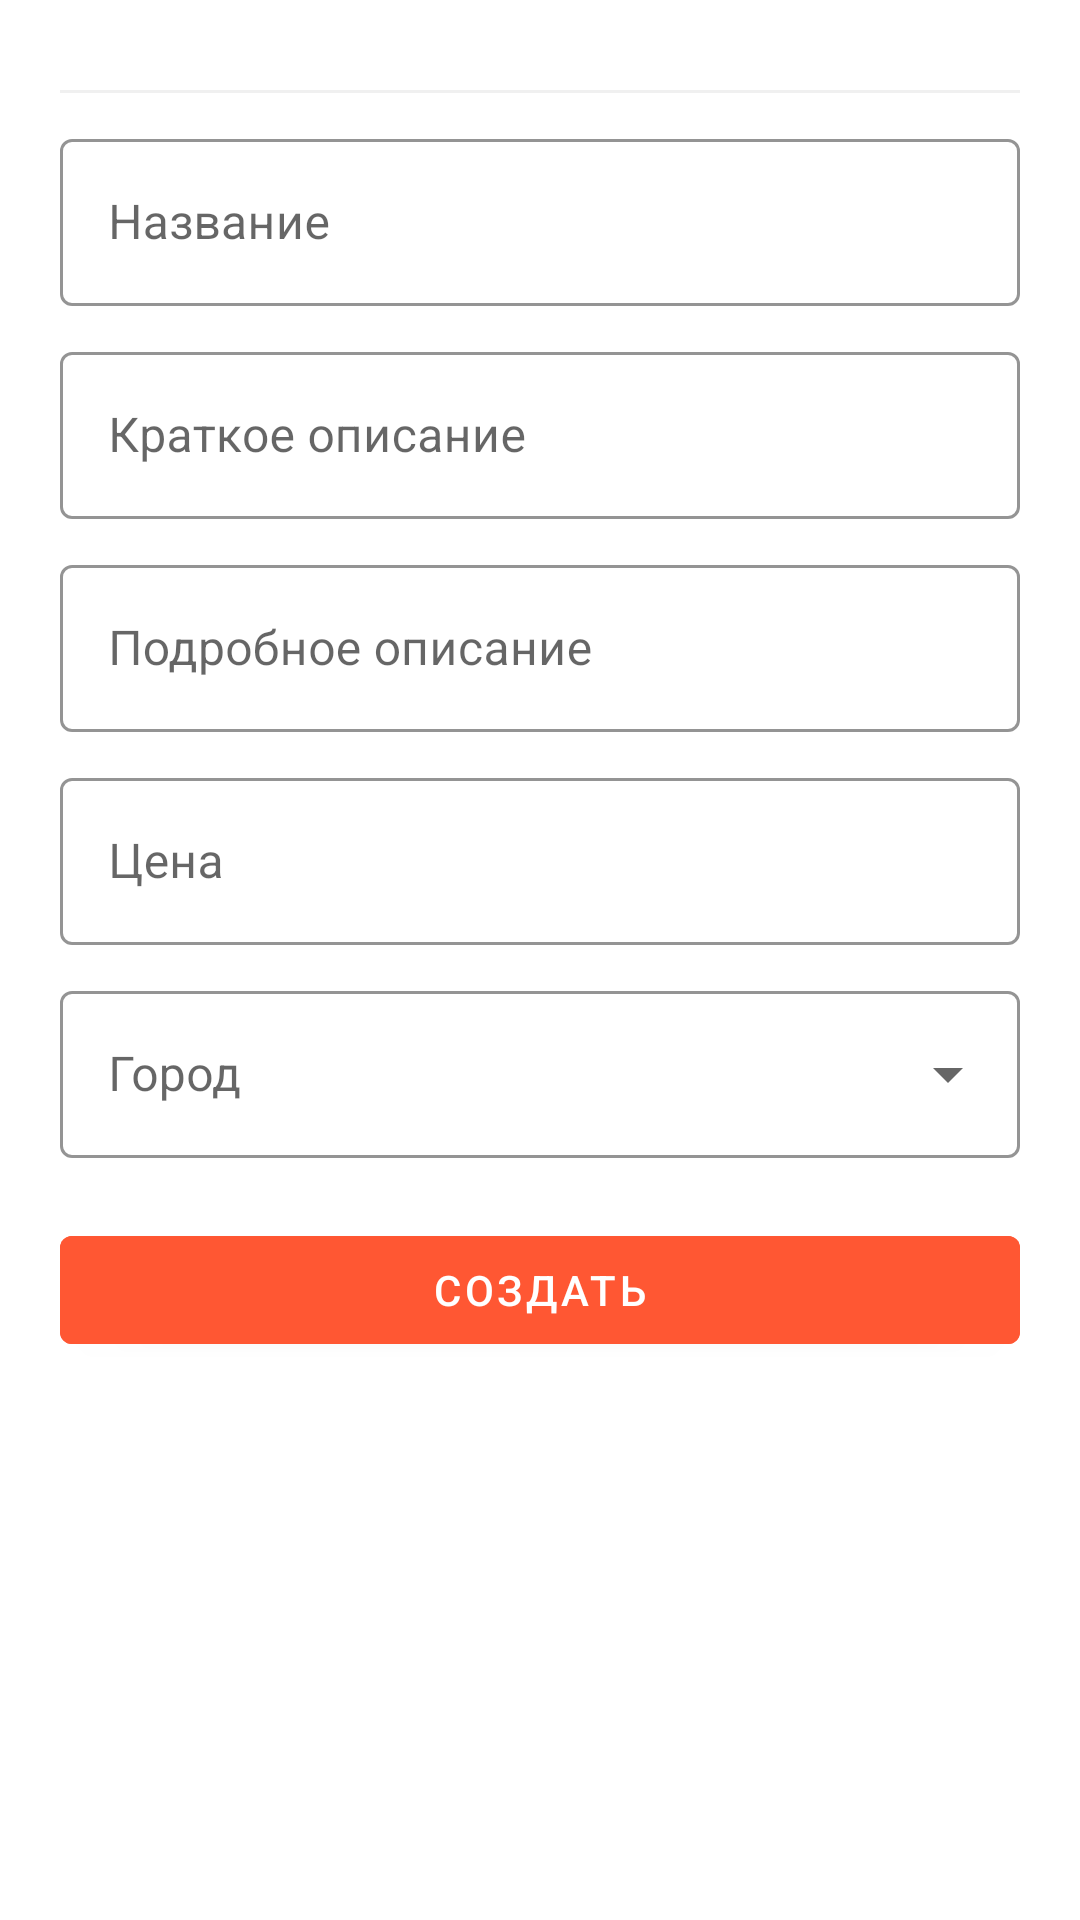

Reconstruct the res/layout file that produces this screen, plus the resources it refers to.
<!-- AndroidManifest.xml: application theme Theme.App.Jobana -->
<!-- res/layout/fragment_edit_advert.xml -->
<?xml version="1.0" encoding="utf-8"?>
<LinearLayout xmlns:android="http://schemas.android.com/apk/res/android"
    xmlns:tools="http://schemas.android.com/tools"
    android:layout_width="match_parent"
    android:layout_height="match_parent"
    xmlns:app="http://schemas.android.com/apk/res-auto"
    android:orientation="vertical"
    android:padding="20dp"
    android:background="@color/white"
    tools:context=".ui.home.AdvertFragment">

    <androidx.recyclerview.widget.RecyclerView
        android:id="@+id/rv_photo"
        android:orientation="horizontal"
        android:layout_width="match_parent"
        android:layout_height="wrap_content"/>

    <View
        android:layout_marginTop="10dp"
        android:layout_width="match_parent"
        android:layout_height="1dp"
        android:background="@color/snowflake"/>

    <com.google.android.material.textfield.TextInputLayout
        android:id="@+id/title_field"
        android:layout_width="match_parent"
        android:layout_height="wrap_content"
        style="@style/Widget.MaterialComponents.TextInputLayout.OutlinedBox"
        app:boxStrokeColor="@color/blue_oyster_cult"
        android:hint="Название"
        android:layout_marginTop="10dp"
        app:helperTextTextColor="?attr/accentColor"
        app:layout_constraintTop_toBottomOf="@id/sign_up_text_view"
        app:layout_constraintStart_toStartOf="parent"
        app:layout_constraintEnd_toEndOf="parent">

        <com.google.android.material.textfield.TextInputEditText
            android:id="@+id/title_text"
            android:layout_width="match_parent"
            android:layout_height="wrap_content"
            android:lines="1"
            android:textColor="?attr/primaryTextColor"
            />
    </com.google.android.material.textfield.TextInputLayout>

    <com.google.android.material.textfield.TextInputLayout
        android:id="@+id/short_description_field"
        android:layout_width="match_parent"
        android:layout_height="wrap_content"
        style="@style/Widget.MaterialComponents.TextInputLayout.OutlinedBox"
        app:boxStrokeColor="@color/blue_oyster_cult"
        android:hint="Краткое описание"
        android:layout_marginTop="10dp"
        app:helperTextTextColor="?attr/accentColor"
        app:layout_constraintTop_toBottomOf="@id/sign_up_text_view"
        app:layout_constraintStart_toStartOf="parent"
        app:layout_constraintEnd_toEndOf="parent">

        <com.google.android.material.textfield.TextInputEditText
            android:id="@+id/short_description_text"
            android:layout_width="match_parent"
            android:layout_height="wrap_content"
            android:textColor="?attr/primaryTextColor"
            />
    </com.google.android.material.textfield.TextInputLayout>

    <com.google.android.material.textfield.TextInputLayout
        android:id="@+id/description_field"
        android:layout_width="match_parent"
        android:layout_height="wrap_content"
        style="@style/Widget.MaterialComponents.TextInputLayout.OutlinedBox"
        app:boxStrokeColor="@color/blue_oyster_cult"
        android:hint="Подробное описание"
        android:layout_marginTop="10dp"
        app:helperTextTextColor="?attr/accentColor">

        <com.google.android.material.textfield.TextInputEditText
            android:id="@+id/description_text"
            android:layout_width="match_parent"
            android:layout_height="wrap_content"
            android:textColor="?attr/primaryTextColor"
            />
    </com.google.android.material.textfield.TextInputLayout>

    <com.google.android.material.textfield.TextInputLayout
        android:id="@+id/price_field"
        android:layout_width="match_parent"
        android:layout_height="wrap_content"
        style="@style/Widget.MaterialComponents.TextInputLayout.OutlinedBox"
        app:boxStrokeColor="@color/blue_oyster_cult"
        android:hint="Цена"
        android:layout_marginTop="10dp"
        app:helperTextTextColor="?attr/accentColor"
        app:layout_constraintTop_toBottomOf="@id/sign_up_text_view"
        app:layout_constraintStart_toStartOf="parent"
        app:layout_constraintEnd_toEndOf="parent">

        <com.google.android.material.textfield.TextInputEditText
            android:id="@+id/price_text"
            android:layout_width="match_parent"
            android:layout_height="wrap_content"
            android:lines="1"
            android:inputType="number"
            android:textColor="?attr/primaryTextColor"
            />
    </com.google.android.material.textfield.TextInputLayout>

    <com.google.android.material.textfield.TextInputLayout
        style="@style/Widget.MaterialComponents.TextInputLayout.OutlinedBox.ExposedDropdownMenu"
        android:layout_width="match_parent"
        android:hint="Город"
        app:helperTextTextColor="?attr/accentColor"
        app:boxStrokeColor="@color/blue_oyster_cult"
        android:layout_marginTop="10dp"
        android:layout_height="wrap_content">

        <AutoCompleteTextView
            android:id="@+id/autoCompleteTextView"
            android:layout_width="match_parent"
            android:layout_height="match_parent"
            android:layout_weight="1"
            android:inputType="none"
            />

    </com.google.android.material.textfield.TextInputLayout>

    <com.google.android.material.button.MaterialButton
        android:layout_marginTop="20dp"
        android:id="@+id/btn_respond"
        android:layout_width="match_parent"
        android:layout_height="wrap_content"
        android:backgroundTint="?attr/accentColor"
        android:text="Создать"/>

</LinearLayout>
<!-- resources referenced by this layout -->
<resources>
  <color name="blue_oyster_cult">#537FE7</color>
  <color name="snowflake">#F0F0F0</color>
  <color name="white">#FFFFFFFF</color>
  <style name="Theme.App.Jobana" parent="Theme.MaterialComponents.DayNight.NoActionBar">
          
          <item name="colorPrimary">@color/blue_oyster_cult</item>
          <item name="colorPrimaryVariant">@color/purple_700</item>
          <item name="colorOnPrimary">@color/white</item>
          
          <item name="colorSecondary">@color/teal_200</item>
          <item name="colorSecondaryVariant">@color/teal_700</item>
          <item name="colorOnSecondary">@color/black</item>
          
          <item name="android:statusBarColor">@color/blue_oyster_cult</item>
          
          <item name="inputTextIcon">@color/spanish_grey</item>
          <item name="inputTextStroke">@color/snowflake</item>
          <item name="primaryTextColor">@color/chimney_sweep</item>
          <item name="accentColor">@color/poppy_surprise</item>
      </style>
  <color name="purple_700">#FF3700B3</color>
  <color name="teal_200">#FF03DAC5</color>
  <color name="teal_700">#FF018786</color>
  <color name="black">#FF000000</color>
  <color name="spanish_grey">#979797</color>
  <color name="chimney_sweep">#263238</color>
  <color name="poppy_surprise">#FF5733</color>
</resources>
